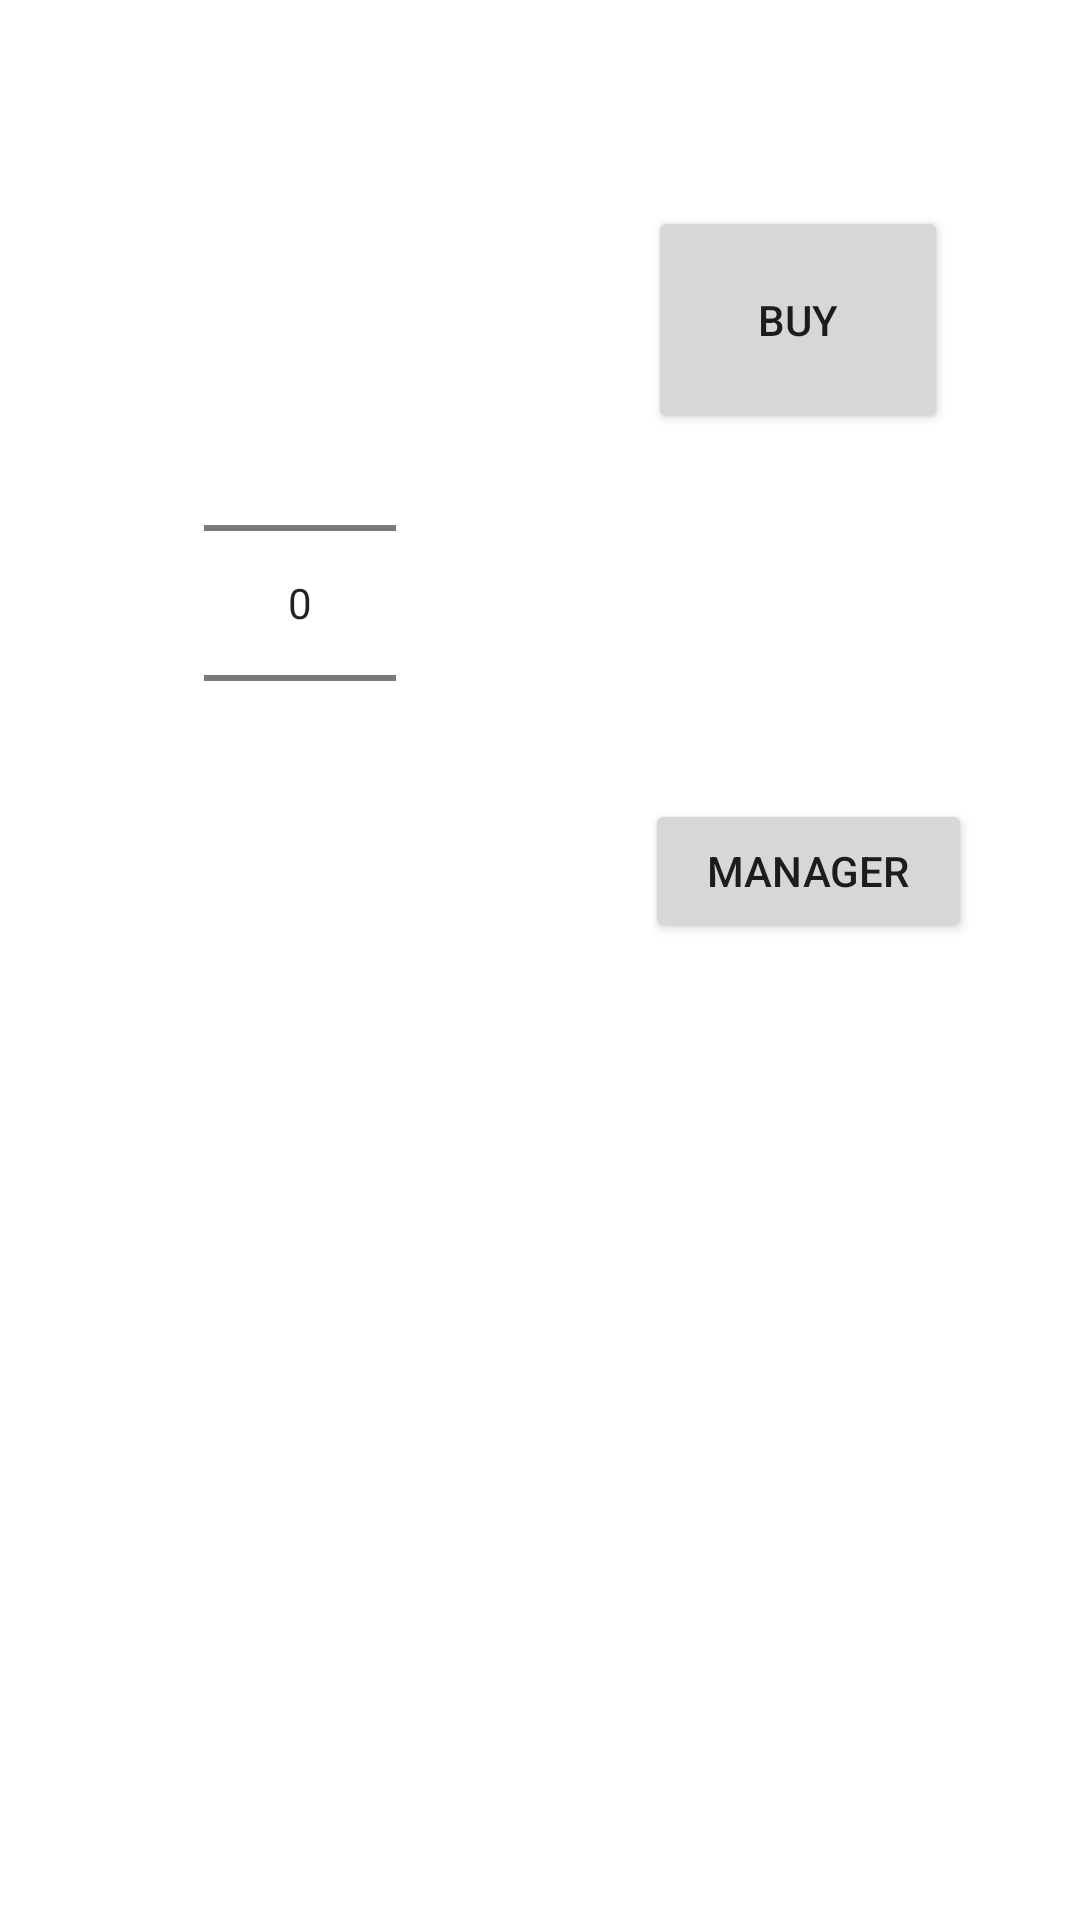

This screen was rendered from an Android layout file. Write that file and the resources it references.
<!-- AndroidManifest.xml: application theme Theme.A2CashReg -->
<!-- res/layout/activity_main.xml -->
<?xml version="1.0" encoding="utf-8"?>
<androidx.constraintlayout.widget.ConstraintLayout xmlns:android="http://schemas.android.com/apk/res/android"
    xmlns:app="http://schemas.android.com/apk/res-auto"
    xmlns:tools="http://schemas.android.com/tools"
    android:layout_width="match_parent"
    android:layout_height="match_parent"
    tools:context=".MainActivity">

    <TextView
        android:id="@+id/productType"
        android:layout_width="wrap_content"
        android:layout_height="wrap_content"
        app:layout_constraintBottom_toBottomOf="parent"
        app:layout_constraintHorizontal_bias="0.164"
        app:layout_constraintLeft_toLeftOf="parent"
        app:layout_constraintRight_toRightOf="parent"
        app:layout_constraintTop_toTopOf="parent"
        app:layout_constraintVertical_bias="0.112" />

    <NumberPicker
        android:id="@+id/numberPicker"
        android:layout_width="wrap_content"
        android:layout_height="wrap_content"
        android:layout_marginStart="68dp"
        app:layout_constraintBottom_toBottomOf="parent"
        app:layout_constraintStart_toStartOf="parent"
        app:layout_constraintTop_toTopOf="parent"
        app:layout_constraintVertical_bias="0.241"
        tools:ignore="MissingConstraints" />


    <Button
        android:id="@+id/buttonManager"
        android:layout_width="109dp"
        android:layout_height="wrap_content"
        android:layout_marginEnd="36dp"
        android:text="Manager"
        app:layout_constraintBottom_toBottomOf="parent"
        app:layout_constraintEnd_toEndOf="parent"
        app:layout_constraintTop_toTopOf="parent"
        app:layout_constraintVertical_bias="0.45" />

    <Button
        android:id="@+id/buttonBuy"
        android:layout_width="100dp"
        android:layout_height="76dp"
        android:layout_marginEnd="44dp"
        android:text="Buy"
        app:layout_constraintBottom_toBottomOf="parent"
        app:layout_constraintEnd_toEndOf="parent"
        app:layout_constraintTop_toTopOf="parent"
        app:layout_constraintVertical_bias="0.122"
        tools:ignore="MissingConstraints" />

    <TextView
        android:id="@+id/quantityText"
        android:layout_width="wrap_content"
        android:layout_height="wrap_content"
        android:layout_marginStart="72dp"
        app:layout_constraintBottom_toBottomOf="parent"
        app:layout_constraintStart_toStartOf="parent"
        app:layout_constraintTop_toTopOf="parent" />

    <TextView
        android:id="@+id/totalText"
        android:layout_width="wrap_content"
        android:layout_height="wrap_content"
        android:layout_marginEnd="64dp"
        app:layout_constraintBottom_toBottomOf="parent"
        app:layout_constraintEnd_toEndOf="parent"
        app:layout_constraintTop_toTopOf="parent"
        app:layout_constraintVertical_bias="0.276" />

    <ListView
        android:id="@+id/productList"
        android:layout_width="410dp"
        android:layout_height="258dp"
        app:layout_constraintBottom_toBottomOf="parent"
        app:layout_constraintEnd_toEndOf="parent"
        app:layout_constraintStart_toStartOf="parent"
        tools:ignore="MissingConstraints" />


</androidx.constraintlayout.widget.ConstraintLayout>
<!-- resources referenced by this layout -->
<resources>
  <style name="Theme.A2CashReg" parent="Theme.MaterialComponents.DayNight.DarkActionBar">
          
          <item name="colorPrimary">@color/purple_500</item>
          <item name="colorPrimaryVariant">@color/purple_700</item>
          <item name="colorOnPrimary">@color/white</item>
          
          <item name="colorSecondary">@color/teal_200</item>
          <item name="colorSecondaryVariant">@color/teal_700</item>
          <item name="colorOnSecondary">@color/black</item>
          
          <item name="android:statusBarColor" tools:targetApi="l">?attr/colorPrimaryVariant</item>
          
      </style>
  <!-- not gathered from this repository: default colours our renderer supplied (Android Studio template values) -->
  <color name="purple_500">#FF6200EE</color>
  <color name="purple_700">#FF3700B3</color>
  <color name="teal_200">#FF03DAC5</color>
  <color name="teal_700">#FF018786</color>
  <color name="black">#FF000000</color>
  <color name="white">#FFFFFFFF</color>
</resources>
